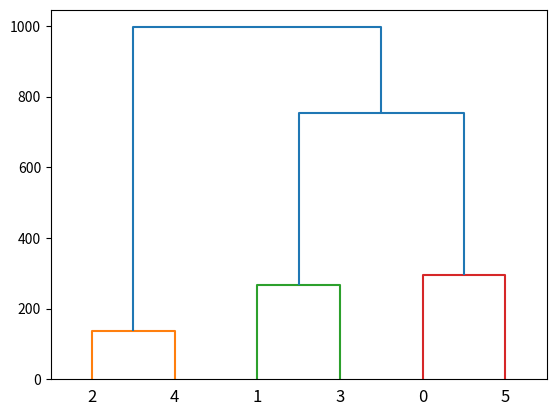
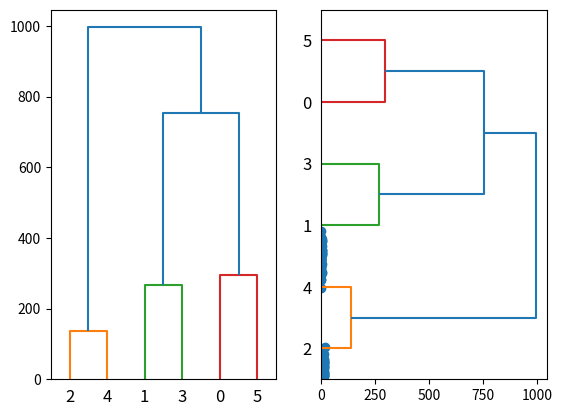
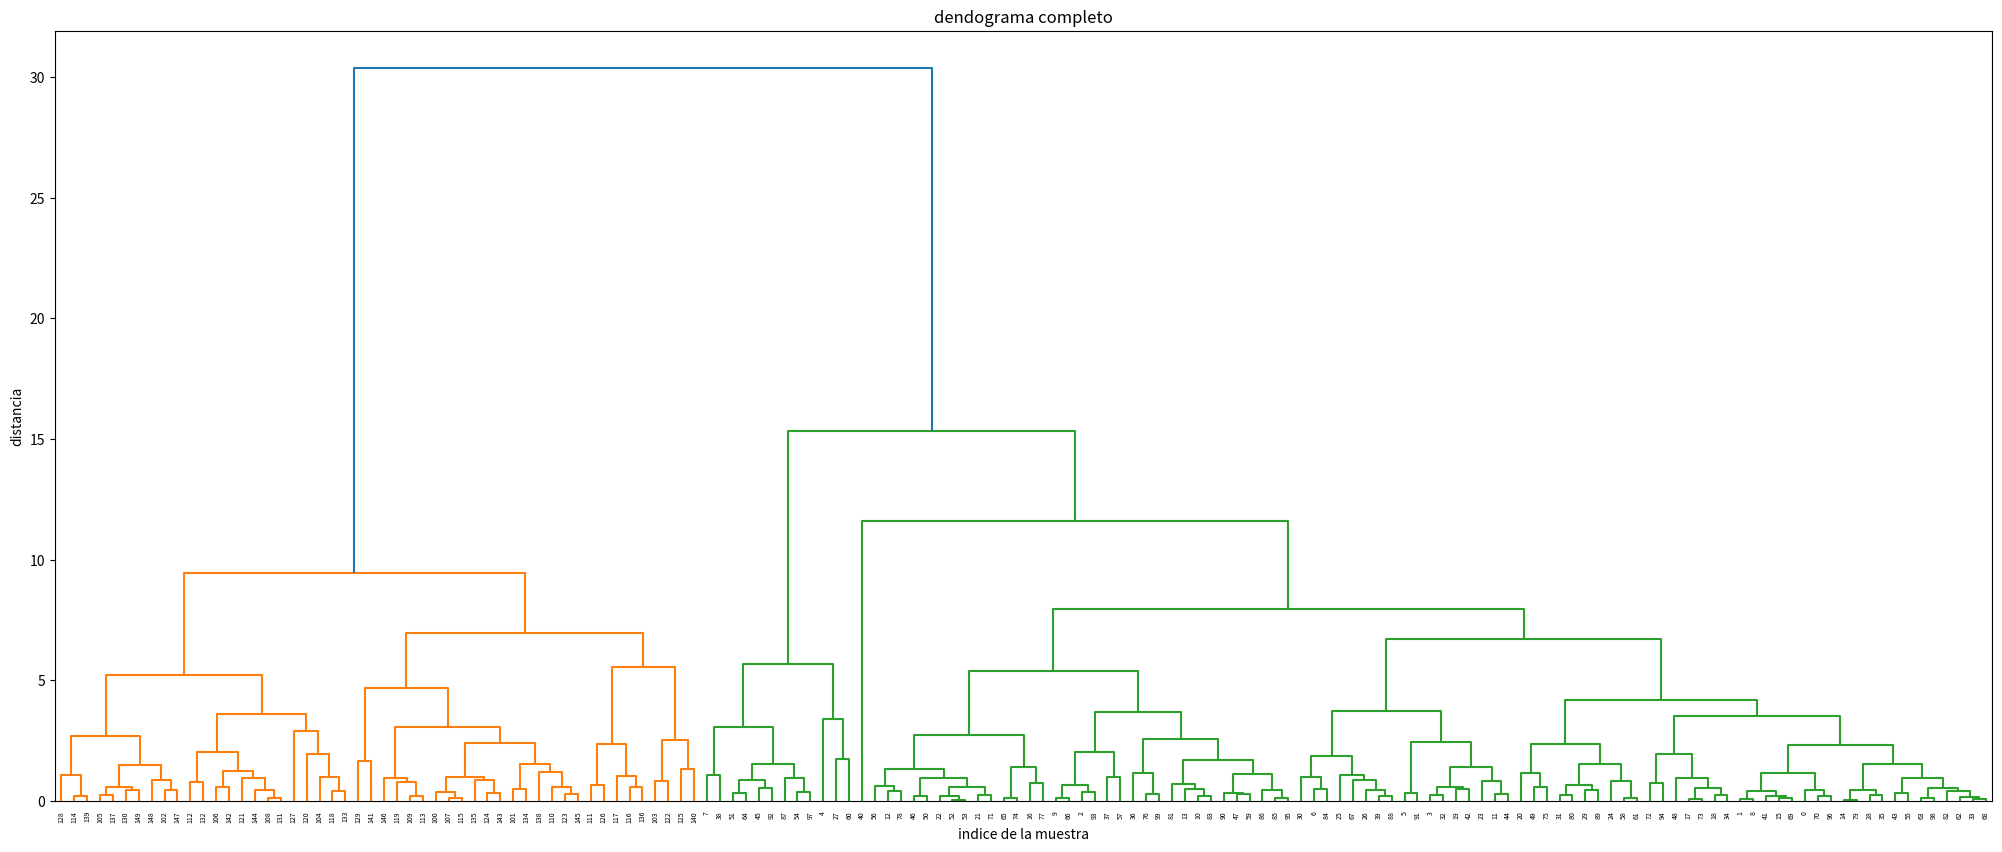
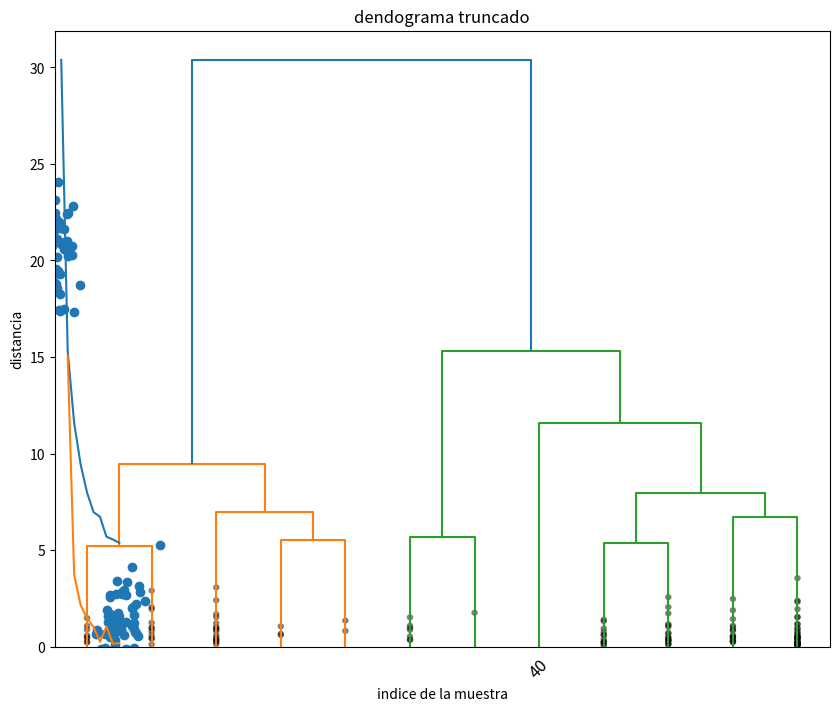

Here is the Python script that generated these plots, in order:
# -*- coding: utf-8 -*-
"""
Created on Wed Feb 15 10:29:00 2017

@author: if692068
"""

import numpy as np
import matplotlib.pyplot as plt
from scipy.cluster import hierarchy

#%%

data=np.array([662,255,412,996,295,468,268,400,754,564,138,219,869,669,500])

#%%
z=hierarchy.linkage(data,'complete')

#%%
plt.figure()
dn=hierarchy.dendrogram(z)

#%%
fig,axes=plt.subplots(1,2)
dn1=hierarchy.dendrogram(z,ax=axes[0],orientation='top')
dn2=hierarchy.dendrogram(z,ax=axes[1],orientation='right')

#%% clustering en dos dimensiones

np.random.seed(4711)
a=np.random.multivariate_normal([10,0],[[3,1],[1,4]],size=[100,])# 10 y 0 medias, 3 varianza x1 ,1 cov, 1 ,cov, 4 var x2
b=np.random.multivariate_normal([0,20],[[3,1],[1,4]],size=[50,])
x=np.concatenate((a,b),)
plt.scatter(x[:,0],x[:,1])
plt.show()

k=hierarchy.linkage(x,'complete')
plt.figure(figsize=(25,10))
plt.title('dendograma completo')
plt.ylabel('distancia')
plt.xlabel('indice de la muestra')
dk=hierarchy.dendrogram(k)
plt.show()

#%%
idx=[33,68,62];
plt.figure(figsize=(10,8))
plt.scatter(x[:,0],x[:,1])
plt.scatter(x[idx,0],x[idx,1],c='r')
plt.show()

#%%
plt.title('dendograma truncado')
plt.ylabel('distancia')
plt.xlabel('indice de la muestra')
hierarchy.dendrogram(k,truncate_mode='lastp',p=12,show_leaf_counts=False,show_contracted=True,leaf_font_size=12,leaf_rotation=45)
plt.show()

#%%
last=k[-10:,2]
last_rev=last[::-1]
idxs=np.arange(1,len(last_rev)+1)
plt.plot(idxs,last_rev)

aceleracion=np.diff(last)
aceleracion_rev=aceleracion[::-1]
plt.plot(idxs[:-1]+1,aceleracion_rev)
plt.show()

j=aceleracion_rev.argmax()+2
print("clusters:",j)

#%% como saber que datos pertenece a su respectivo cluster 
index=hierarchy.fcluster(k,j,criterion='maxclust')
